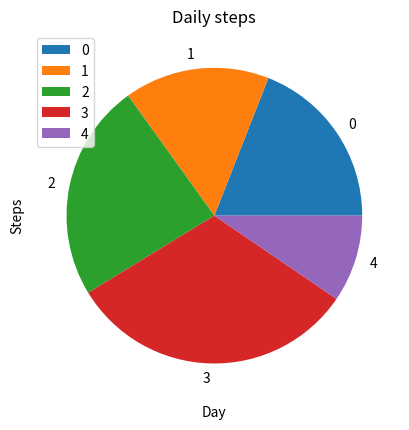

Here is the Python script that generated this plot:
import matplotlib.pyplot as plt
import pandas as pd
import numpy as np


data = {
    "Day": ["Mon", "Tue", "Wed", "Thu", "Fri"],
    "Steps": [6000, 5000, 7500, 10000, 3000]
}

df = pd.DataFrame(data)
df.plot(x = "Day", y ="Steps", kind="pie")
plt.title("Daily steps")
plt.xlabel("Day")
plt.ylabel("Steps")
plt.show()
